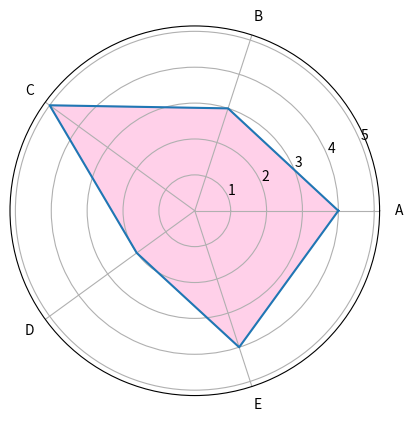

This figure's Python source:
import matplotlib.pyplot as plt 
import numpy as np 

# data
labels = ['A', 'B', 'C', 'D', 'E']
values = [4, 3, 5, 2, 4]


angles = np.linspace(
    0,
    2 * np.pi,
    len(labels),
    endpoint = False
)

values += values[:1]
angles = np.append(angles, angles[0])

plt.polar(angles,values)
plt.fill(angles,values,alpha=0.2,color='deeppink')

plt.xticks(angles[:-1],labels)
plt.show()
